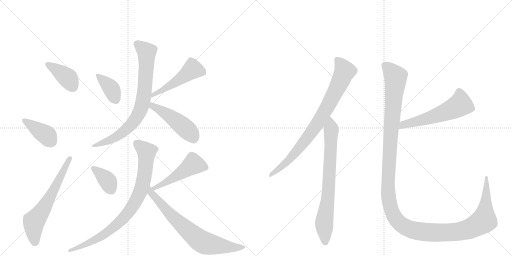
t = 0.00 s
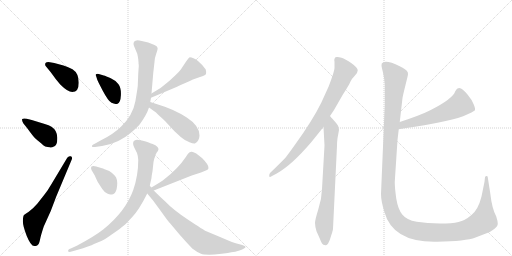
t = 2.31 s
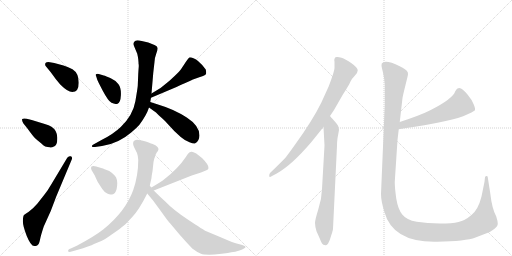
t = 4.62 s
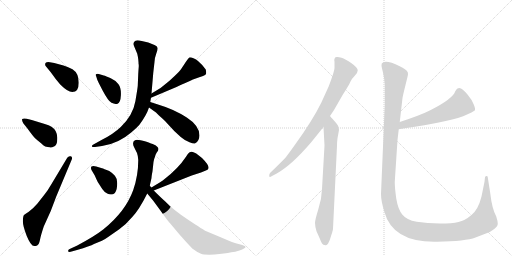
t = 6.93 s
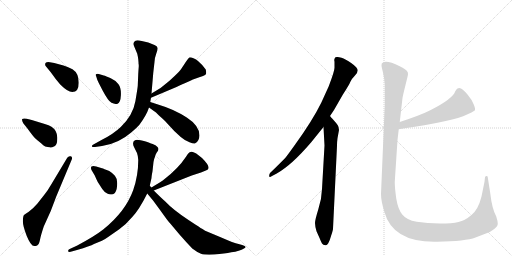
t = 9.24 s
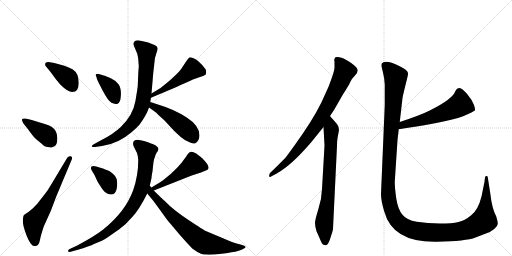
t = 11.55 s

The animated SVG that drew these frames (rendered in a browser with its animation timeline set to each time). Animation: 15 CSS @keyframes rules; one cycle of 11.55 s.

<svg version="1.1" viewBox="0 0 2048 1024" xmlns="http://www.w3.org/2000/svg">
  <g stroke="lightgray" stroke-dasharray="1,1" stroke-width="1" transform="scale(4, 4)">
    <line x1="0" y1="0" x2="256" y2="256"></line>
    <line x1="256" y1="0" x2="0" y2="256"></line>
    <line x1="128" y1="0" x2="128" y2="256"></line>
    <line x1="0" y1="128" x2="256" y2="128"></line>
    <line x1="256" y1="0" x2="512" y2="256"></line>
    <line x1="512" y1="0" x2="256" y2="256"></line>
    <line x1="384" y1="0" x2="384" y2="256"></line>
    <line x1="256" y1="128" x2="512" y2="128"></line>
  </g>
<g transform="scale(1, -1) translate(0, -850)">
   <style type="text/css">
    @keyframes keyframes0 {
      from {
       stroke: black;
       stroke-dashoffset: 390;
       stroke-width: 128;
       }
       56% {
       animation-timing-function: step-end;
       stroke: black;
       stroke-dashoffset: 0;
       stroke-width: 128;
       }
       to {
       stroke: black;
       stroke-width: 1024;
       }
       }
       #make-me-a-hanzi-animation-0 {
         animation: keyframes0 0.567383s both;
         animation-delay: 0.000000s;
         animation-timing-function: linear;
       }
    @keyframes keyframes1 {
      from {
       stroke: black;
       stroke-dashoffset: 397;
       stroke-width: 128;
       }
       56% {
       animation-timing-function: step-end;
       stroke: black;
       stroke-dashoffset: 0;
       stroke-width: 128;
       }
       to {
       stroke: black;
       stroke-width: 1024;
       }
       }
       #make-me-a-hanzi-animation-1 {
         animation: keyframes1 0.573079s both;
         animation-delay: 0.567383s;
         animation-timing-function: linear;
       }
    @keyframes keyframes2 {
      from {
       stroke: black;
       stroke-dashoffset: 628;
       stroke-width: 128;
       }
       67% {
       animation-timing-function: step-end;
       stroke: black;
       stroke-dashoffset: 0;
       stroke-width: 128;
       }
       to {
       stroke: black;
       stroke-width: 1024;
       }
       }
       #make-me-a-hanzi-animation-2 {
         animation: keyframes2 0.761068s both;
         animation-delay: 1.140462s;
         animation-timing-function: linear;
       }
    @keyframes keyframes3 {
      from {
       stroke: black;
       stroke-dashoffset: 381;
       stroke-width: 128;
       }
       55% {
       animation-timing-function: step-end;
       stroke: black;
       stroke-dashoffset: 0;
       stroke-width: 128;
       }
       to {
       stroke: black;
       stroke-width: 1024;
       }
       }
       #make-me-a-hanzi-animation-3 {
         animation: keyframes3 0.560059s both;
         animation-delay: 1.901530s;
         animation-timing-function: linear;
       }
    @keyframes keyframes4 {
      from {
       stroke: black;
       stroke-dashoffset: 497;
       stroke-width: 128;
       }
       62% {
       animation-timing-function: step-end;
       stroke: black;
       stroke-dashoffset: 0;
       stroke-width: 128;
       }
       to {
       stroke: black;
       stroke-width: 1024;
       }
       }
       #make-me-a-hanzi-animation-4 {
         animation: keyframes4 0.654460s both;
         animation-delay: 2.461589s;
         animation-timing-function: linear;
       }
    @keyframes keyframes5 {
      from {
       stroke: black;
       stroke-dashoffset: 784;
       stroke-width: 128;
       }
       72% {
       animation-timing-function: step-end;
       stroke: black;
       stroke-dashoffset: 0;
       stroke-width: 128;
       }
       to {
       stroke: black;
       stroke-width: 1024;
       }
       }
       #make-me-a-hanzi-animation-5 {
         animation: keyframes5 0.888021s both;
         animation-delay: 3.116048s;
         animation-timing-function: linear;
       }
    @keyframes keyframes6 {
      from {
       stroke: black;
       stroke-dashoffset: 480;
       stroke-width: 128;
       }
       61% {
       animation-timing-function: step-end;
       stroke: black;
       stroke-dashoffset: 0;
       stroke-width: 128;
       }
       to {
       stroke: black;
       stroke-width: 1024;
       }
       }
       #make-me-a-hanzi-animation-6 {
         animation: keyframes6 0.640625s both;
         animation-delay: 4.004069s;
         animation-timing-function: linear;
       }
    @keyframes keyframes7 {
      from {
       stroke: black;
       stroke-dashoffset: 369;
       stroke-width: 128;
       }
       55% {
       animation-timing-function: step-end;
       stroke: black;
       stroke-dashoffset: 0;
       stroke-width: 128;
       }
       to {
       stroke: black;
       stroke-width: 1024;
       }
       }
       #make-me-a-hanzi-animation-7 {
         animation: keyframes7 0.550293s both;
         animation-delay: 4.644694s;
         animation-timing-function: linear;
       }
    @keyframes keyframes8 {
      from {
       stroke: black;
       stroke-dashoffset: 490;
       stroke-width: 128;
       }
       61% {
       animation-timing-function: step-end;
       stroke: black;
       stroke-dashoffset: 0;
       stroke-width: 128;
       }
       to {
       stroke: black;
       stroke-width: 1024;
       }
       }
       #make-me-a-hanzi-animation-8 {
         animation: keyframes8 0.648763s both;
         animation-delay: 5.194987s;
         animation-timing-function: linear;
       }
    @keyframes keyframes9 {
      from {
       stroke: black;
       stroke-dashoffset: 843;
       stroke-width: 128;
       }
       73% {
       animation-timing-function: step-end;
       stroke: black;
       stroke-dashoffset: 0;
       stroke-width: 128;
       }
       to {
       stroke: black;
       stroke-width: 1024;
       }
       }
       #make-me-a-hanzi-animation-9 {
         animation: keyframes9 0.936035s both;
         animation-delay: 5.843750s;
         animation-timing-function: linear;
       }
    @keyframes keyframes10 {
      from {
       stroke: black;
       stroke-dashoffset: 731;
       stroke-width: 128;
       }
       70% {
       animation-timing-function: step-end;
       stroke: black;
       stroke-dashoffset: 0;
       stroke-width: 128;
       }
       to {
       stroke: black;
       stroke-width: 1024;
       }
       }
       #make-me-a-hanzi-animation-10 {
         animation: keyframes10 0.844889s both;
         animation-delay: 6.779785s;
         animation-timing-function: linear;
       }
    @keyframes keyframes11 {
      from {
       stroke: black;
       stroke-dashoffset: 822;
       stroke-width: 128;
       }
       73% {
       animation-timing-function: step-end;
       stroke: black;
       stroke-dashoffset: 0;
       stroke-width: 128;
       }
       to {
       stroke: black;
       stroke-width: 1024;
       }
       }
       #make-me-a-hanzi-animation-11 {
         animation: keyframes11 0.918945s both;
         animation-delay: 7.624674s;
         animation-timing-function: linear;
       }
    @keyframes keyframes12 {
      from {
       stroke: black;
       stroke-dashoffset: 755;
       stroke-width: 128;
       }
       71% {
       animation-timing-function: step-end;
       stroke: black;
       stroke-dashoffset: 0;
       stroke-width: 128;
       }
       to {
       stroke: black;
       stroke-width: 1024;
       }
       }
       #make-me-a-hanzi-animation-12 {
         animation: keyframes12 0.864421s both;
         animation-delay: 8.543620s;
         animation-timing-function: linear;
       }
    @keyframes keyframes13 {
      from {
       stroke: black;
       stroke-dashoffset: 568;
       stroke-width: 128;
       }
       65% {
       animation-timing-function: step-end;
       stroke: black;
       stroke-dashoffset: 0;
       stroke-width: 128;
       }
       to {
       stroke: black;
       stroke-width: 1024;
       }
       }
       #make-me-a-hanzi-animation-13 {
         animation: keyframes13 0.712240s both;
         animation-delay: 9.408040s;
         animation-timing-function: linear;
       }
    @keyframes keyframes14 {
      from {
       stroke: black;
       stroke-dashoffset: 1447;
       stroke-width: 128;
       }
       82% {
       animation-timing-function: step-end;
       stroke: black;
       stroke-dashoffset: 0;
       stroke-width: 128;
       }
       to {
       stroke: black;
       stroke-width: 1024;
       }
       }
       #make-me-a-hanzi-animation-14 {
         animation: keyframes14 1.427572s both;
         animation-delay: 10.120280s;
         animation-timing-function: linear;
       }
</style>
<path d="M 289 482 Q 315 482 315 519.5 Q 315 557 290 573 Q 269 584 254 588 L 217 598 L 194 602 Q 185 602 182 598 Q 178 590 185 583 L 203 561 Q 224 531 241 512 Q 271 482 289 482 Z" fill="lightgray"></path> 
<path d="M 201 260 Q 206 259 218 265 Q 229 272 229 294 Q 231 327 206 343 Q 196 349 179 354 L 127 370 L 107 375 Q 93 378 89 374 Q 86 370 93 357 L 109 337 Q 133 304 140.5 297 Q 148 290 157 283 Q 166 276 173 269.5 Q 180 263 190.5 262.5 Q 201 262 201 260 Z" fill="lightgray"></path> 
<path d="M 203 109 Q 196 98 190 88 L 175 68 L 149 35 Q 130 13 115 3.5 Q 100 -6 96 -10 Q 92 -14 91.5 -34 Q 91 -54 107 -93.5 Q 123 -133 137 -134 Q 141 -135 148.5 -131.5 Q 156 -128 160 -108.5 Q 164 -89 175 -56 L 203 6 L 225 64 L 287 212 Q 291 223 282.5 225 Q 274 227 269 219 L 203 109 Z" fill="lightgray"></path> 
<path d="M 395 554 Q 387 556 384 553.5 Q 381 551 385 544 L 389 531 Q 389 529 411 487.5 Q 433 446 446 439 Q 459 432 470.5 435.5 Q 482 439 483.5 469 Q 485 499 474 513.5 Q 463 528 443 537 Q 423 546 415 548 L 395 554 Z" fill="lightgray"></path> 
<path d="M 604 459 L 687 494 Q 768 530 769 531 L 800 542 Q 821 549 824 554 Q 826 558 823 572 Q 811 590 792 606 Q 772 621 759 621 Q 755 620 741 599 Q 727 577 720 568 Q 713 559 678 527 Q 643 495 606 476 C 580 462 576 447 604 459 Z" fill="lightgray"></path> 
<path d="M 554 601 Q 554 593 555 591 L 555 584 L 554 571 L 553 555 L 551 507 Q 551 501 541.5 445.5 Q 532 390 483 342 Q 454 314 406 290 L 379 275 Q 365 268 368 264 Q 369 261 380 262 L 408 266 Q 473 275 526 321 Q 551 343 557 350 Q 586 389 596 420 L 601 442 L 604 459 L 606 476 L 613 558 L 618 602 Q 619 621 625.5 637.5 Q 632 654 630 659 Q 629 665 618 670 L 593 680 L 567 686 Q 548 691 542 687 Q 530 682 536 666 L 549 635 Q 552 622 553 613 L 554 601 Z" fill="lightgray"></path> 
<path d="M 596 420 L 624 400 L 636 388 Q 652 374 660 366 L 697 326 L 723 302 Q 739 288 758 281 Q 777 273 781 277 Q 797 286 798 308 Q 798 347 747 380 Q 696 413 635 431 L 601 442 C 572 451 572 437 596 420 Z" fill="lightgray"></path> 
<path d="M 385 184 Q 372 188 366 184 Q 362 180 366 170 L 379 148 Q 385 134 391 122 L 409 94 Q 416 83 429 76 Q 442 69 454 74.5 Q 466 80 468.5 107.5 Q 471 135 459.5 147.5 Q 448 160 437 166 Q 414 175 408 177 L 385 184 Z" fill="lightgray"></path> 
<path d="M 615 88 L 767 148 L 804 160 L 821 167 Q 833 171 834 177 Q 837 189 808 218 L 785 236 Q 770 244 766 243 Q 762 242 757 240 Q 752 237 744 223 Q 713 176 656 132 Q 647 125 606 100 C 580 84 587 77 615 88 Z" fill="lightgray"></path> 
<path d="M 599 107 L 606 138 Q 606 144 610 165 L 614 202 Q 615 212 620 223 Q 622 232 627 240 Q 639 254 630 262.5 Q 621 271 615 272.5 Q 609 274 583 284 Q 547 294 540 289 Q 526 282 537 260 L 548 238 Q 552 227 553 210 Q 553 148 533 90 Q 502 4 414 -67 Q 380 -94 309 -132 L 283 -144 Q 270 -148 273 -156 Q 275 -160 290 -155 L 308 -150 Q 361 -134 376 -126 Q 412 -113 431 -99 Q 450 -85 477 -66.5 Q 504 -48 529 -18 Q 556 10 589 76 L 599 107 Z" fill="lightgray"></path> 
<path d="M 589 76 L 613 47 L 646 2 Q 672 -35 681 -44 L 718 -88 Q 746 -120 769 -144 Q 790 -160 804 -165 Q 817 -170 858 -168 Q 899 -165 925 -159 Q 959 -155 976 -144 Q 984 -139 982 -137 Q 982 -134 969 -130 L 943 -123 Q 936 -122 885 -100 L 823 -74 Q 816 -71 754 -30 Q 692 11 660 45 Q 642 61 615 88 L 606 100 L 599 107 C 579 129 570 99 589 76 Z" fill="lightgray"></path> 
<path d="M 1320 386 L 1336 410 L 1371 471 Q 1397 511 1402 524 Q 1408 536 1419 547 Q 1431 558 1431 569 Q 1431 579 1406 597 Q 1381 614 1366 619 Q 1352 623 1349 622 Q 1338 623 1338 614 Q 1336 611 1338 603 L 1338 580 Q 1339 568 1315 505 L 1285 439 Q 1250 368 1182 274 Q 1145 222 1139 216 Q 1091 168 1081 159 Q 1077 155 1077 149 Q 1075 137 1088 146 L 1107 156 Q 1166 189 1244 280 L 1294 342 L 1320 386 Z" fill="lightgray"></path> 
<path d="M 1332 -65 L 1348 267 Q 1348 283 1350 297 L 1356 330 Q 1356 341 1351 349 Q 1346 357 1334 370 Q 1322 383 1320 386 C 1300 409 1292 372 1294 342 L 1298 268 L 1288 94 Q 1287 54 1273 12 Q 1260 -30 1260 -42 Q 1260 -54 1266 -75 L 1279 -104 Q 1284 -117 1288 -124 Q 1292 -131 1302 -131 Q 1307 -133 1313 -123 Q 1319 -113 1325 -91 Q 1332 -70 1332 -65 Z" fill="lightgray"></path> 
<path d="M 1595 333 Q 1673 345 1724 354 Q 1852 376 1899 408 Q 1903 412 1895 432 Q 1887 452 1870 472 Q 1854 492 1841 497 Q 1829 501 1821 485 Q 1812 455 1721 409 Q 1684 390 1599 362 C 1571 353 1565 328 1595 333 Z" fill="lightgray"></path> 
<path d="M 1539 512 L 1539 430 L 1524 74 Q 1524 47 1537 4 Q 1571 -121 1748 -117 Q 1863 -115 1902 -100 Q 1919 -93 1941 -85 Q 1963 -78 1977 -66 Q 1992 -54 1991 -44 Q 1991 -35 1985 -16 Q 1968 15 1961 77 L 1951 141 Q 1951 146 1946 146 Q 1942 146 1940 141 L 1938 123 L 1926 64 Q 1913 12 1886 -10 Q 1859 -33 1834 -38 Q 1809 -44 1759 -44 Q 1709 -44 1667 -37 Q 1626 -30 1609 -8 Q 1592 13 1585 56 Q 1579 99 1579 122 L 1590 290 L 1595 333 L 1599 362 L 1610 458 Q 1612 470 1622 510 Q 1632 549 1632 554 Q 1635 568 1599 585 Q 1540 614 1527 596 L 1526 587 Q 1526 585 1531 564 Q 1537 542 1539 512 Z" fill="lightgray"></path> 
      <clipPath id="make-me-a-hanzi-clip-0">
      <path d="M 289 482 Q 315 482 315 519.5 Q 315 557 290 573 Q 269 584 254 588 L 217 598 L 194 602 Q 185 602 182 598 Q 178 590 185 583 L 203 561 Q 224 531 241 512 Q 271 482 289 482 Z" fill="lightgray"></path>
      </clipPath>
      <path clip-path="url(#make-me-a-hanzi-clip-0)" d="M 191 592 L 266 542 L 290 505 " fill="none" id="make-me-a-hanzi-animation-0" stroke-dasharray="262 524" stroke-linecap="round"></path>

      <clipPath id="make-me-a-hanzi-clip-1">
      <path d="M 201 260 Q 206 259 218 265 Q 229 272 229 294 Q 231 327 206 343 Q 196 349 179 354 L 127 370 L 107 375 Q 93 378 89 374 Q 86 370 93 357 L 109 337 Q 133 304 140.5 297 Q 148 290 157 283 Q 166 276 173 269.5 Q 180 263 190.5 262.5 Q 201 262 201 260 Z" fill="lightgray"></path>
      </clipPath>
      <path clip-path="url(#make-me-a-hanzi-clip-1)" d="M 94 370 L 187 309 L 204 284 " fill="none" id="make-me-a-hanzi-animation-1" stroke-dasharray="269 538" stroke-linecap="round"></path>

      <clipPath id="make-me-a-hanzi-clip-2">
      <path d="M 203 109 Q 196 98 190 88 L 175 68 L 149 35 Q 130 13 115 3.5 Q 100 -6 96 -10 Q 92 -14 91.5 -34 Q 91 -54 107 -93.5 Q 123 -133 137 -134 Q 141 -135 148.5 -131.5 Q 156 -128 160 -108.5 Q 164 -89 175 -56 L 203 6 L 225 64 L 287 212 Q 291 223 282.5 225 Q 274 227 269 219 L 203 109 Z" fill="lightgray"></path>
      </clipPath>
      <path clip-path="url(#make-me-a-hanzi-clip-2)" d="M 139 -118 L 135 -37 L 202 65 L 278 216 " fill="none" id="make-me-a-hanzi-animation-2" stroke-dasharray="500 1000" stroke-linecap="round"></path>

      <clipPath id="make-me-a-hanzi-clip-3">
      <path d="M 395 554 Q 387 556 384 553.5 Q 381 551 385 544 L 389 531 Q 389 529 411 487.5 Q 433 446 446 439 Q 459 432 470.5 435.5 Q 482 439 483.5 469 Q 485 499 474 513.5 Q 463 528 443 537 Q 423 546 415 548 L 395 554 Z" fill="lightgray"></path>
      </clipPath>
      <path clip-path="url(#make-me-a-hanzi-clip-3)" d="M 390 549 L 441 501 L 463 451 " fill="none" id="make-me-a-hanzi-animation-3" stroke-dasharray="253 506" stroke-linecap="round"></path>

      <clipPath id="make-me-a-hanzi-clip-4">
      <path d="M 604 459 L 687 494 Q 768 530 769 531 L 800 542 Q 821 549 824 554 Q 826 558 823 572 Q 811 590 792 606 Q 772 621 759 621 Q 755 620 741 599 Q 727 577 720 568 Q 713 559 678 527 Q 643 495 606 476 C 580 462 576 447 604 459 Z" fill="lightgray"></path>
      </clipPath>
      <path clip-path="url(#make-me-a-hanzi-clip-4)" d="M 814 559 L 768 571 L 693 513 L 615 474 L 611 463 " fill="none" id="make-me-a-hanzi-animation-4" stroke-dasharray="369 738" stroke-linecap="round"></path>

      <clipPath id="make-me-a-hanzi-clip-5">
      <path d="M 554 601 Q 554 593 555 591 L 555 584 L 554 571 L 553 555 L 551 507 Q 551 501 541.5 445.5 Q 532 390 483 342 Q 454 314 406 290 L 379 275 Q 365 268 368 264 Q 369 261 380 262 L 408 266 Q 473 275 526 321 Q 551 343 557 350 Q 586 389 596 420 L 601 442 L 604 459 L 606 476 L 613 558 L 618 602 Q 619 621 625.5 637.5 Q 632 654 630 659 Q 629 665 618 670 L 593 680 L 567 686 Q 548 691 542 687 Q 530 682 536 666 L 549 635 Q 552 622 553 613 L 554 601 Z" fill="lightgray"></path>
      </clipPath>
      <path clip-path="url(#make-me-a-hanzi-clip-5)" d="M 548 674 L 587 642 L 580 499 L 560 406 L 536 365 L 485 315 L 426 283 L 375 268 " fill="none" id="make-me-a-hanzi-animation-5" stroke-dasharray="656 1312" stroke-linecap="round"></path>

      <clipPath id="make-me-a-hanzi-clip-6">
      <path d="M 596 420 L 624 400 L 636 388 Q 652 374 660 366 L 697 326 L 723 302 Q 739 288 758 281 Q 777 273 781 277 Q 797 286 798 308 Q 798 347 747 380 Q 696 413 635 431 L 601 442 C 572 451 572 437 596 420 Z" fill="lightgray"></path>
      </clipPath>
      <path clip-path="url(#make-me-a-hanzi-clip-6)" d="M 605 435 L 610 425 L 676 388 L 736 342 L 775 294 " fill="none" id="make-me-a-hanzi-animation-6" stroke-dasharray="352 704" stroke-linecap="round"></path>

      <clipPath id="make-me-a-hanzi-clip-7">
      <path d="M 385 184 Q 372 188 366 184 Q 362 180 366 170 L 379 148 Q 385 134 391 122 L 409 94 Q 416 83 429 76 Q 442 69 454 74.5 Q 466 80 468.5 107.5 Q 471 135 459.5 147.5 Q 448 160 437 166 Q 414 175 408 177 L 385 184 Z" fill="lightgray"></path>
      </clipPath>
      <path clip-path="url(#make-me-a-hanzi-clip-7)" d="M 372 177 L 430 127 L 444 93 " fill="none" id="make-me-a-hanzi-animation-7" stroke-dasharray="241 482" stroke-linecap="round"></path>

      <clipPath id="make-me-a-hanzi-clip-8">
      <path d="M 615 88 L 767 148 L 804 160 L 821 167 Q 833 171 834 177 Q 837 189 808 218 L 785 236 Q 770 244 766 243 Q 762 242 757 240 Q 752 237 744 223 Q 713 176 656 132 Q 647 125 606 100 C 580 84 587 77 615 88 Z" fill="lightgray"></path>
      </clipPath>
      <path clip-path="url(#make-me-a-hanzi-clip-8)" d="M 824 180 L 773 193 L 685 133 L 618 100 " fill="none" id="make-me-a-hanzi-animation-8" stroke-dasharray="362 724" stroke-linecap="round"></path>

      <clipPath id="make-me-a-hanzi-clip-9">
      <path d="M 599 107 L 606 138 Q 606 144 610 165 L 614 202 Q 615 212 620 223 Q 622 232 627 240 Q 639 254 630 262.5 Q 621 271 615 272.5 Q 609 274 583 284 Q 547 294 540 289 Q 526 282 537 260 L 548 238 Q 552 227 553 210 Q 553 148 533 90 Q 502 4 414 -67 Q 380 -94 309 -132 L 283 -144 Q 270 -148 273 -156 Q 275 -160 290 -155 L 308 -150 Q 361 -134 376 -126 Q 412 -113 431 -99 Q 450 -85 477 -66.5 Q 504 -48 529 -18 Q 556 10 589 76 L 599 107 Z" fill="lightgray"></path>
      </clipPath>
      <path clip-path="url(#make-me-a-hanzi-clip-9)" d="M 547 276 L 579 251 L 586 230 L 570 111 L 535 32 L 479 -38 L 426 -81 L 380 -110 L 283 -152 " fill="none" id="make-me-a-hanzi-animation-9" stroke-dasharray="715 1430" stroke-linecap="round"></path>

      <clipPath id="make-me-a-hanzi-clip-10">
      <path d="M 589 76 L 613 47 L 646 2 Q 672 -35 681 -44 L 718 -88 Q 746 -120 769 -144 Q 790 -160 804 -165 Q 817 -170 858 -168 Q 899 -165 925 -159 Q 959 -155 976 -144 Q 984 -139 982 -137 Q 982 -134 969 -130 L 943 -123 Q 936 -122 885 -100 L 823 -74 Q 816 -71 754 -30 Q 692 11 660 45 Q 642 61 615 88 L 606 100 L 599 107 C 579 129 570 99 589 76 Z" fill="lightgray"></path>
      </clipPath>
      <path clip-path="url(#make-me-a-hanzi-clip-10)" d="M 600 101 L 604 79 L 681 -8 L 801 -113 L 818 -122 L 891 -135 L 930 -140 L 974 -136 " fill="none" id="make-me-a-hanzi-animation-10" stroke-dasharray="603 1206" stroke-linecap="round"></path>

      <clipPath id="make-me-a-hanzi-clip-11">
      <path d="M 1320 386 L 1336 410 L 1371 471 Q 1397 511 1402 524 Q 1408 536 1419 547 Q 1431 558 1431 569 Q 1431 579 1406 597 Q 1381 614 1366 619 Q 1352 623 1349 622 Q 1338 623 1338 614 Q 1336 611 1338 603 L 1338 580 Q 1339 568 1315 505 L 1285 439 Q 1250 368 1182 274 Q 1145 222 1139 216 Q 1091 168 1081 159 Q 1077 155 1077 149 Q 1075 137 1088 146 L 1107 156 Q 1166 189 1244 280 L 1294 342 L 1320 386 Z" fill="lightgray"></path>
      </clipPath>
      <path clip-path="url(#make-me-a-hanzi-clip-11)" d="M 1350 609 L 1379 565 L 1301 407 L 1268 352 L 1187 245 L 1135 191 L 1084 152 " fill="none" id="make-me-a-hanzi-animation-11" stroke-dasharray="694 1388" stroke-linecap="round"></path>

      <clipPath id="make-me-a-hanzi-clip-12">
      <path d="M 1332 -65 L 1348 267 Q 1348 283 1350 297 L 1356 330 Q 1356 341 1351 349 Q 1346 357 1334 370 Q 1322 383 1320 386 C 1300 409 1292 372 1294 342 L 1298 268 L 1288 94 Q 1287 54 1273 12 Q 1260 -30 1260 -42 Q 1260 -54 1266 -75 L 1279 -104 Q 1284 -117 1288 -124 Q 1292 -131 1302 -131 Q 1307 -133 1313 -123 Q 1319 -113 1325 -91 Q 1332 -70 1332 -65 Z" fill="lightgray"></path>
      </clipPath>
      <path clip-path="url(#make-me-a-hanzi-clip-12)" d="M 1318 380 L 1325 330 L 1313 71 L 1297 -36 L 1300 -117 " fill="none" id="make-me-a-hanzi-animation-12" stroke-dasharray="627 1254" stroke-linecap="round"></path>

      <clipPath id="make-me-a-hanzi-clip-13">
      <path d="M 1595 333 Q 1673 345 1724 354 Q 1852 376 1899 408 Q 1903 412 1895 432 Q 1887 452 1870 472 Q 1854 492 1841 497 Q 1829 501 1821 485 Q 1812 455 1721 409 Q 1684 390 1599 362 C 1571 353 1565 328 1595 333 Z" fill="lightgray"></path>
      </clipPath>
      <path clip-path="url(#make-me-a-hanzi-clip-13)" d="M 1890 413 L 1840 432 L 1813 415 L 1729 382 L 1613 352 L 1603 339 " fill="none" id="make-me-a-hanzi-animation-13" stroke-dasharray="440 880" stroke-linecap="round"></path>

      <clipPath id="make-me-a-hanzi-clip-14">
      <path d="M 1539 512 L 1539 430 L 1524 74 Q 1524 47 1537 4 Q 1571 -121 1748 -117 Q 1863 -115 1902 -100 Q 1919 -93 1941 -85 Q 1963 -78 1977 -66 Q 1992 -54 1991 -44 Q 1991 -35 1985 -16 Q 1968 15 1961 77 L 1951 141 Q 1951 146 1946 146 Q 1942 146 1940 141 L 1938 123 L 1926 64 Q 1913 12 1886 -10 Q 1859 -33 1834 -38 Q 1809 -44 1759 -44 Q 1709 -44 1667 -37 Q 1626 -30 1609 -8 Q 1592 13 1585 56 Q 1579 99 1579 122 L 1590 290 L 1595 333 L 1599 362 L 1610 458 Q 1612 470 1622 510 Q 1632 549 1632 554 Q 1635 568 1599 585 Q 1540 614 1527 596 L 1526 587 Q 1526 585 1531 564 Q 1537 542 1539 512 Z" fill="lightgray"></path>
      </clipPath>
      <path clip-path="url(#make-me-a-hanzi-clip-14)" d="M 1537 590 L 1574 553 L 1583 532 L 1564 328 L 1552 96 L 1562 20 L 1592 -36 L 1608 -51 L 1641 -67 L 1700 -79 L 1799 -80 L 1847 -74 L 1892 -58 L 1936 -32 L 1946 141 " fill="none" id="make-me-a-hanzi-animation-14" stroke-dasharray="1319 2638" stroke-linecap="round"></path>

</g>
</svg>
